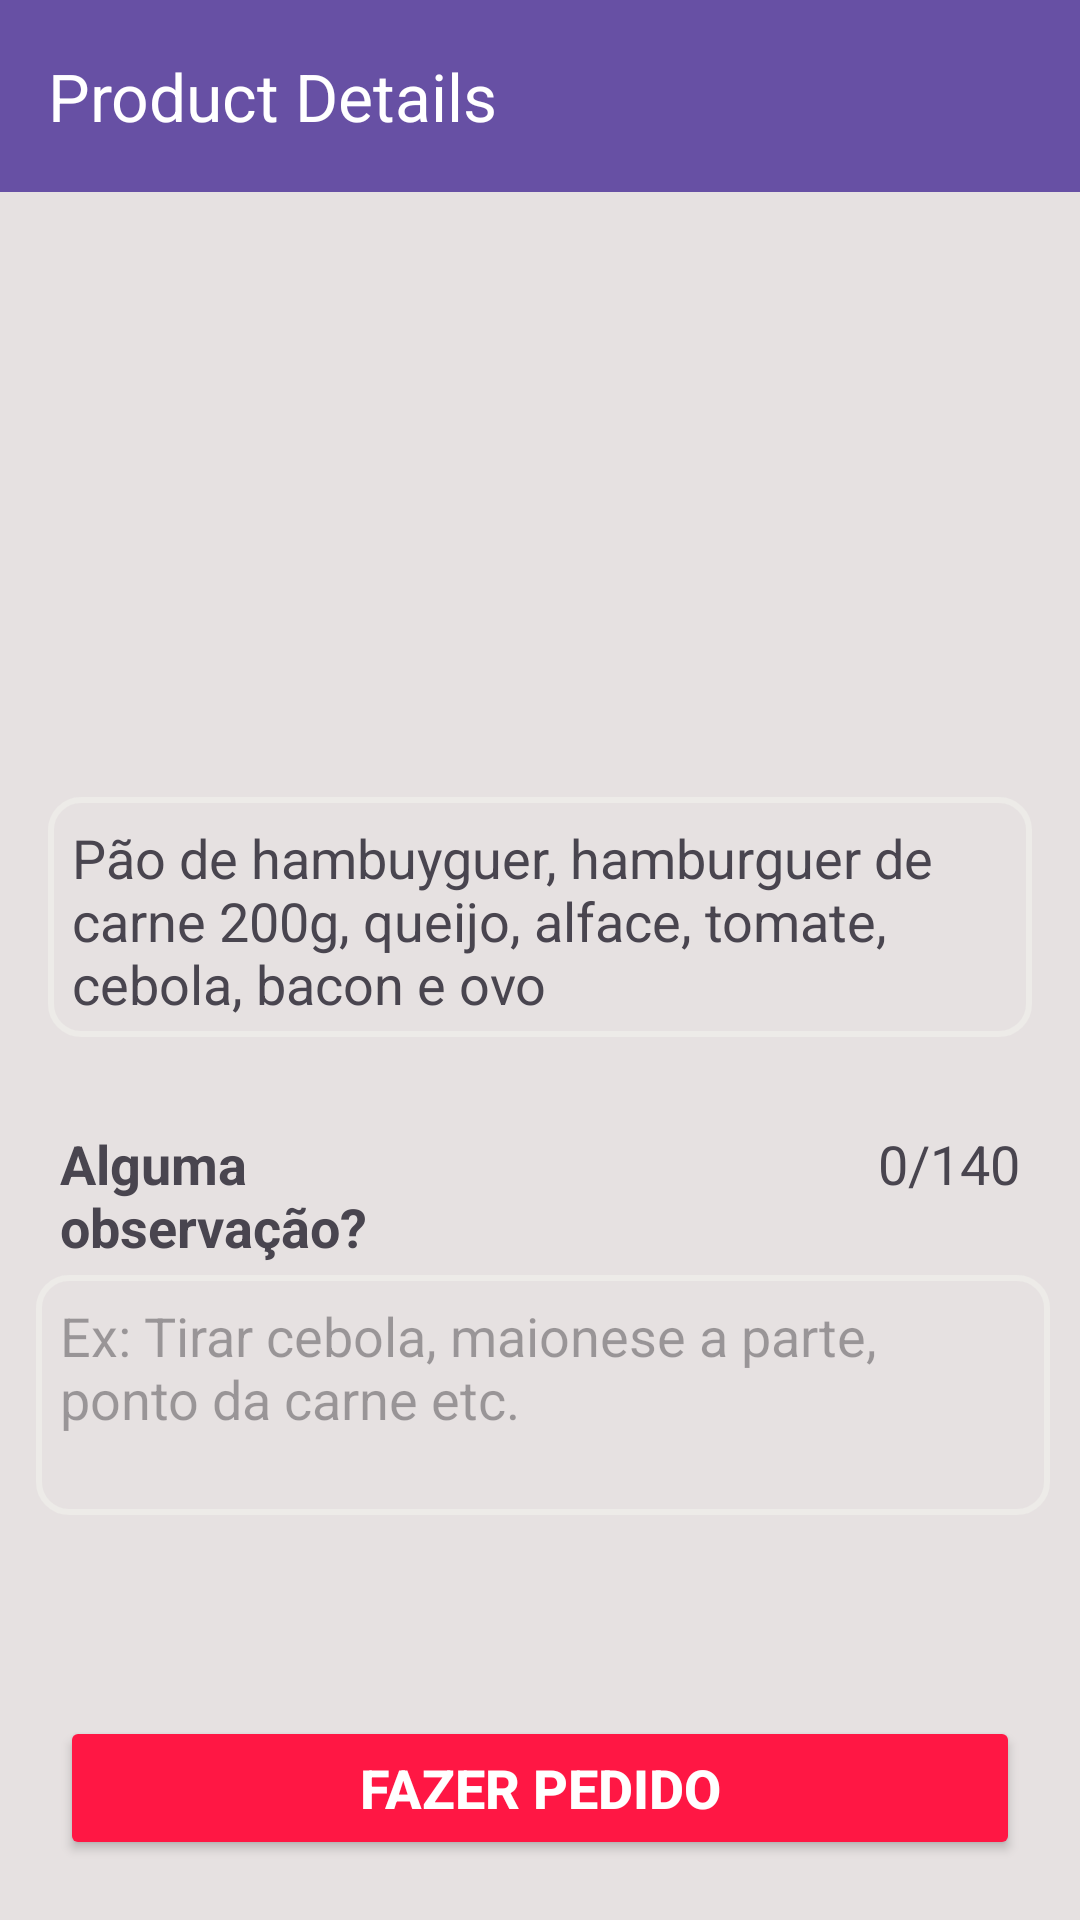

Here is an Android app screen rendered from its layout file. Give the layout XML and the strings, colors and styles it references.
<!-- AndroidManifest.xml: application theme Theme.Marmitex -->
<!-- res/layout/activity_product_detalhes.xml -->
<?xml version="1.0" encoding="utf-8"?>
<androidx.constraintlayout.widget.ConstraintLayout xmlns:android="http://schemas.android.com/apk/res/android"
    xmlns:app="http://schemas.android.com/apk/res-auto"
    xmlns:tools="http://schemas.android.com/tools"
    android:layout_width="match_parent"
    android:layout_height="match_parent"
    android:background="@color/light_gray"
    android:orientation="vertical"
    tools:context=".ProductDetails">

    <androidx.appcompat.widget.Toolbar
        android:id="@+id/toolbar"
        android:layout_width="0dp"
        android:layout_height="?attr/actionBarSize"
        android:background="?attr/colorPrimary"
        app:layout_constraintEnd_toEndOf="parent"
        app:layout_constraintStart_toStartOf="parent"
        app:layout_constraintTop_toTopOf="parent"
        app:title="Product Details"
        app:titleTextColor="@android:color/white" />

    <ImageView
        android:id="@+id/img_prato"
        android:layout_width="match_parent"
        android:layout_height="250dp"
        android:layout_gravity="center"
        android:scaleType="centerCrop"
        app:layout_constraintEnd_toEndOf="parent"
        app:layout_constraintStart_toStartOf="parent"
        app:layout_constraintTop_toBottomOf="@+id/toolbar"
        tools:srcCompat="@tools:sample/avatars" />

    
    
    
    
    

    
    
    
    
    
    
    
    
    
    
    

    
    
    
    
    
    
    
    


    
    
    
    
    
    
    
    
    
    
    

    

    <LinearLayout
        android:id="@+id/linearLayout3"
        android:layout_width="match_parent"
        android:layout_height="wrap_content"
        android:layout_marginBottom="417dp"
        android:orientation="horizontal"
        app:layout_constraintBottom_toBottomOf="parent"
        app:layout_constraintEnd_toEndOf="parent"
        app:layout_constraintHorizontal_bias="0.0"
        app:layout_constraintStart_toStartOf="parent"
        app:layout_constraintTop_toBottomOf="@+id/img_prato"
        app:layout_constraintVertical_bias="0.0">

        <TextView
            android:id="@+id/txt_nome_cardapio"
            android:layout_width="wrap_content"
            android:layout_height="wrap_content"
            android:layout_margin="20dp"
            android:gravity="start"
            android:textColor="@color/black"
            android:text="Pizza Mix"
            android:textSize="18sp"
            android:textStyle="bold" />

        <TextView
            android:id="@+id/txt_price"
            android:layout_width="match_parent"
            android:layout_height="wrap_content"
            android:layout_margin="20dp"
            android:gravity="end"
            android:text="30,00"
            android:textColor="@color/red"
            android:textSize="18sp"
            android:textStyle="bold" />


    </LinearLayout>

    <TextView
        android:id="@+id/txt_ingredientes"
        android:layout_width="match_parent"
        android:layout_height="80dp"
        android:layout_margin="16dp"
        android:padding="8dp"
        android:text="Pão de hambuyguer, hamburguer de carne 200g, queijo, alface, tomate, cebola, bacon e ovo"
        android:textSize="18dp"
        android:background="@drawable/bg_edit_text_detalhes"
        app:layout_constraintEnd_toEndOf="parent"
        app:layout_constraintStart_toStartOf="parent"
        app:layout_constraintTop_toBottomOf="@+id/linearLayout3" />

    <LinearLayout
        android:id="@+id/linearLayout2"
        android:layout_width="match_parent"
        android:layout_height="wrap_content"
        android:layout_marginTop="30dp"
        android:layout_marginLeft="10dp"
        android:layout_marginRight="10dp"
        android:orientation="horizontal"
        app:layout_constraintEnd_toEndOf="parent"
        app:layout_constraintHorizontal_bias="0.0"
        app:layout_constraintStart_toStartOf="parent"
        app:layout_constraintTop_toBottomOf="@+id/txt_ingredientes">

        <TextView
            android:layout_width="match_parent"
            android:layout_height="wrap_content"
            android:layout_marginLeft="10dp"
            android:layout_weight="1"
            android:ems="100"
            android:text="Alguma observação?"
            android:textSize="18sp"
            android:textStyle="bold" />

        <TextView
            android:id="@+id/cont_Letras"
            android:layout_width="wrap_content"
            android:layout_height="wrap_content"
            android:layout_marginRight="10dp"
            android:layout_weight="1"
            android:ems="100"
            android:gravity="right"
            android:text="0/140"
            android:textSize="18sp" />

    </LinearLayout>

    <EditText
        android:id="@+id/editTextObs"
        android:layout_width="match_parent"
        android:layout_height="80dp"
        android:layout_marginTop="4dp"
        android:gravity="start"
        android:layout_marginLeft="12dp"
        android:layout_marginRight="10dp"
        android:padding="8dp"
        android:textSize="18dp"
        android:background="@drawable/bg_edit_text_detalhes"
        android:hint="Ex: Tirar cebola, maionese a parte, ponto da carne etc."
        android:inputType="textMultiLine"
        android:maxLines="3"
        android:maxLength="140"
        app:layout_constraintBottom_toTopOf="@+id/linearLayout"
        app:layout_constraintEnd_toEndOf="parent"
        app:layout_constraintHorizontal_bias="0.157"
        app:layout_constraintStart_toStartOf="parent"
        app:layout_constraintTop_toBottomOf="@+id/linearLayout2"
        app:layout_constraintVertical_bias="0.0" />

    <LinearLayout
        android:id="@+id/linearLayout"
        android:layout_width="match_parent"
        android:layout_height="wrap_content"
        android:layout_alignParentBottom="true"
        android:orientation="vertical"
        app:layout_constraintBottom_toBottomOf="parent"
        app:layout_constraintEnd_toEndOf="parent"
        app:layout_constraintHorizontal_bias="0.0"
        app:layout_constraintStart_toStartOf="parent">

        <Button
            android:id="@+id/btn_confirm"
            android:layout_width="match_parent"
            android:layout_height="wrap_content"
            android:layout_margin="20dp"
            android:backgroundTint="@color/red"
            android:padding="10dp"
            android:text="Fazer Pedido"
            android:textColor="@color/white"
            android:textSize="18sp"
            android:textStyle="bold" />

    </LinearLayout>



</androidx.constraintlayout.widget.ConstraintLayout>
<!-- resources referenced by this layout -->
<resources>
  <color name="black">#FF000000</color>
  <color name="dark_gray">#9e9e9e</color>
  <color name="light_gray">#E6E1E1</color>
  <color name="red">#FF1744</color>
  <color name="white">#FFFFFFFF</color>
  <!-- drawable bg_edit_text_detalhes (drawable) -->
  <?xml version="1.0" encoding="utf-8"?>
  <shape xmlns:android="http://schemas.android.com/apk/res/android"
      android:shape="rectangle">
  
  
      <stroke android:width="2dp"
          android:color="#EDEBE8" />
      <corners android:radius="10dp" />
  
  </shape>
  <style name="Theme.Marmitex" parent="Base.Theme.Marmitex" />
  <style name="Base.Theme.Marmitex" parent="Theme.Material3.DayNight.NoActionBar">
          
          
      </style>
</resources>
